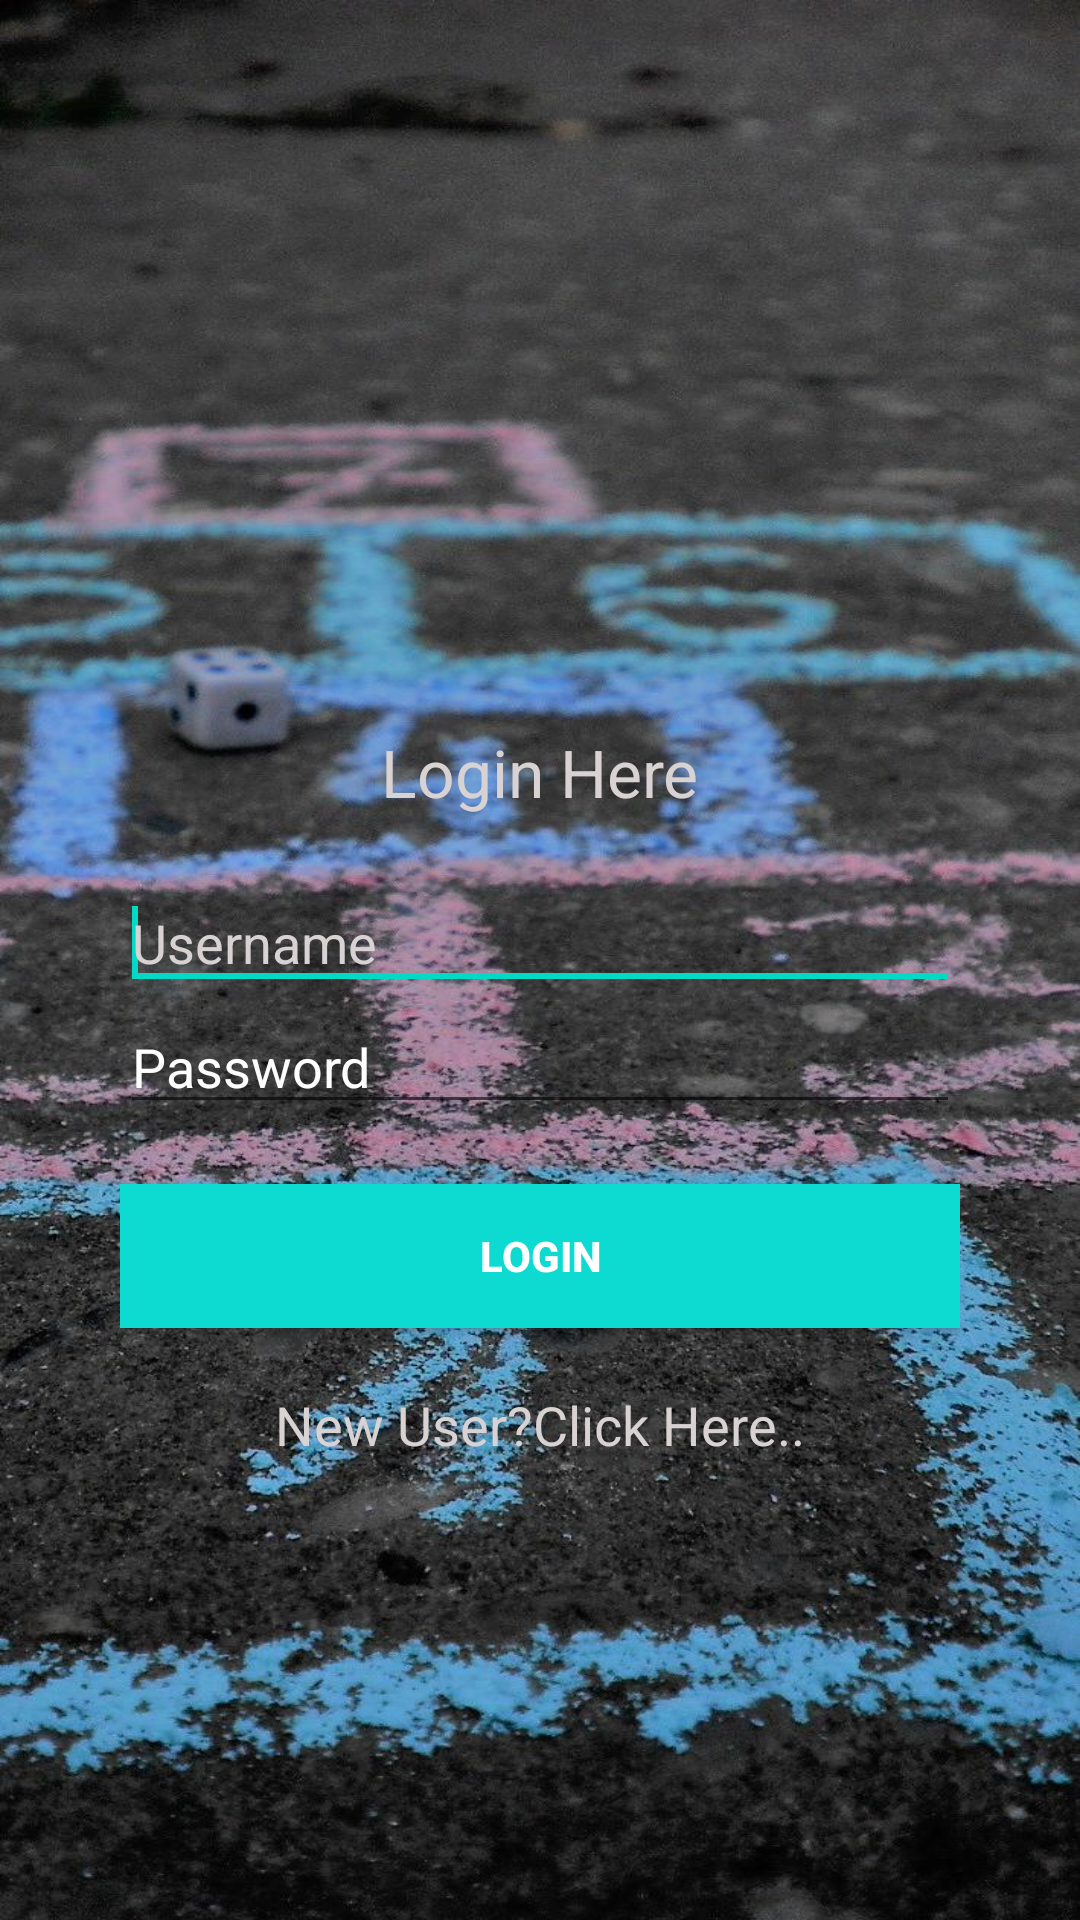

The Android layout XML behind this screen, and the referenced resources:
<!-- AndroidManifest.xml: application theme Theme.TurfBooking -->
<!-- res/layout/activity_login.xml -->
<LinearLayout xmlns:android="http://schemas.android.com/apk/res/android"
    xmlns:tools="http://schemas.android.com/tools"
    android:layout_width="match_parent"
    android:layout_height="match_parent"
    android:orientation="vertical"
    android:background="@drawable/jumb"
    android:padding="40dp"
    android:gravity="center"
    tools:context=".Login" >

    <TextView
        android:id="@+id/textView1"
        android:layout_marginTop="90dp"
        android:layout_width="wrap_content"
        android:layout_height="wrap_content"
        android:text="Login Here"
        android:textColor="#D8D2D2"
        android:textAppearance="?android:attr/textAppearanceLarge" />

    <EditText
        android:id="@+id/editText1"
        android:layout_marginTop="20dp"
        android:hint="Username"
        android:textColor="#D8D2D2"
        android:textColorHint="#D8D2D2"
        android:layout_width="match_parent"
        android:layout_height="wrap_content" >

        <requestFocus />
    </EditText>

    <EditText
        android:id="@+id/editText2"
        android:hint="Password"
        android:textColor="#D8D2D2"
        android:textColorHint="#fff"
        android:layout_width="match_parent"
        android:layout_height="wrap_content"
        android:ems="10"
        android:inputType="textPassword" />

    <Button
        android:id="@+id/button1"
        android:background="#0ddbd1"
        android:textColor="#FFFFFF"
        android:textStyle="bold"
        android:layout_marginTop="20dp"
        android:layout_width="match_parent"
        android:layout_height="wrap_content"
        android:text="Login" />

    <TextView
        android:id="@+id/textView2"
        android:layout_marginTop="20dp"
        android:layout_gravity="center"
        android:layout_width="wrap_content"
        android:layout_height="wrap_content"
        android:text="New User?Click Here.."
        android:textColor="#D8D2D2"
        android:textAppearance="?android:attr/textAppearanceMedium" />

    </LinearLayout>
<!-- resources referenced by this layout -->
<resources>
  <!-- drawable jumb: jpg bitmap (drawable, 199808 bytes) -->
  <style name="Theme.TurfBooking" parent="Theme.MaterialComponents.DayNight.DarkActionBar">
          
          <item name="colorPrimary">@color/purple_500</item>
          <item name="colorPrimaryVariant">@color/purple_700</item>
          <item name="colorOnPrimary">@color/white</item>
          
          <item name="colorSecondary">@color/teal_200</item>
          <item name="colorSecondaryVariant">@color/teal_700</item>
          <item name="colorOnSecondary">@color/black</item>
          
          <item name="android:statusBarColor" tools:targetApi="l">?attr/colorPrimaryVariant</item>
          
      </style>
  <color name="purple_500">#161517</color>
  <color name="purple_700">#181819</color>
  <color name="white">#FFFFFFFF</color>
  <color name="teal_200">#FF03DAC5</color>
  <color name="teal_700">#FF018786</color>
  <color name="black">#FF000000</color>
</resources>
